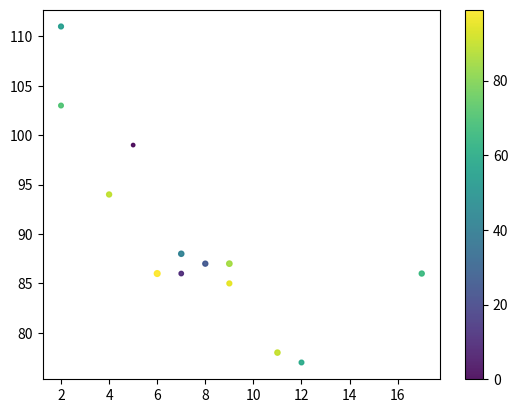

Write the Python code that produced this figure.
import matplotlib
import matplotlib.pyplot as pt
import numpy as np

x = np.array([5,7,8,7,2,17,2,9,4,11,12,9,6])
y = np.array([99,86,87,88,111,86,103,87,94,78,77,85,86])

colors = np.array([0, 10, 25, 41, 54, 65, 70, 85, 89, 90, 59, 95, 99])
sizes = np.array([6, 10, 13, 14, 12, 13, 11, 15, 13, 14, 11, 12, 17])

pt.scatter(x, y, c=colors, cmap = 'viridis', s=sizes, alpha=0.9)    #alpha is used for transparency of the scattered dots & there are other colormaps than viridis
pt.colorbar()
pt.show()